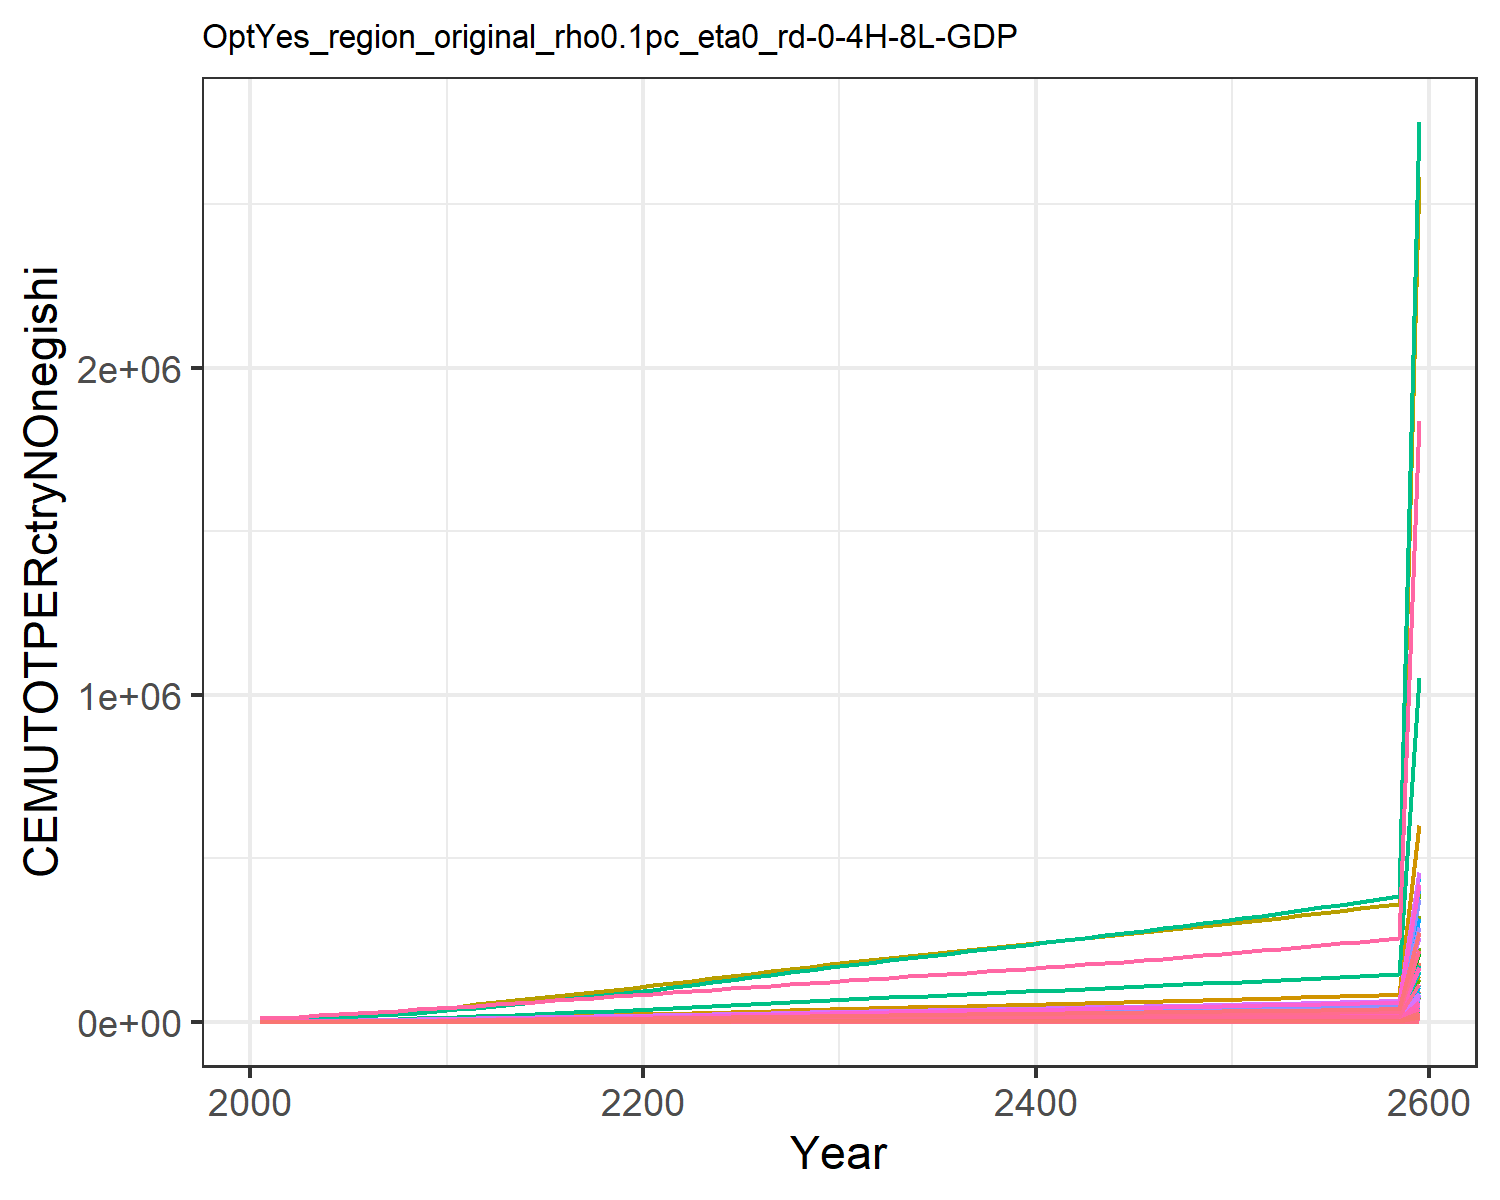

Source data for this figure (header and first rows):
44.23161927947671, 46.52547906947925, 10.408504728281219, 292.5637002908402, 347.3175745472331, 8.552635393911812, 637.3340699081874, 221.94793769729947, 45.639920116945895, 7.84292010888736, 263.412120289616, 10.505677905795634, 16.93715796603894, 260.27339132705555, 38.175490549380704, 30.769277393173812, 4.356307412302524, 12.768446195976313, 47.13527159962087, 1.3944005947478149, 37.96650092254304, 1271.244517100352, 2.016901807199579, 7.158132815187024
53.97, 72.11, 12.19, 448, 497.9, 9.93, 770.6, 257.4, 53.92, 10.23, 305.2, 14.8, 23.48, 327.8, 45.32, 46.83, 6.292, 15, 55.88, 1.931, 52.34, 1805, 2.876, 9.786
70.99, 115.6, 16.22, 674.7, 707.2, 13.03, 982.7, 322.5, 72.66, 13.38, 382.2, 21.41, 33.29, 462.6, 61.46, 70.15, 8.998, 20.02, 75.56, 2.667, 71.94, 2546, 4.072, 16.07
92.5, 178, 20.72, 953.5, 952.7, 16.47, 1199, 388.1, 93.6, 17.24, 459.5, 30.39, 46.43, 640.9, 79.52, 98.78, 12.18, 25.62, 97.55, 3.521, 94.67, 3412, 5.474, 24.81
119, 265.9, 25.68, 1286, 1221, 20.27, 1405, 453.8, 116.7, 22.04, 537.2, 42.56, 64.02, 867.5, 99.48, 132.9, 15.66, 31.81, 121.9, 4.45, 119.3, 4359, 7.006, 36.28
147.4, 367.6, 30.89, 1629, 1489, 24.25, 1586, 515.2, 141.1, 26.85, 609.7, 56.08, 83.33, 1119, 120.5, 168, 19.14, 38.32, 147.4, 5.368, 143.7, 5301, 8.532, 49.43
178.1, 477.3, 36.44, 1987, 1766, 28.49, 1744, 572.5, 167, 31.6, 677.4, 70.32, 103.5, 1394, 142.8, 204.6, 22.75, 45.24, 174.6, 6.318, 168.8, 6275, 10.11, 64.02
213.8, 608.9, 42.27, 2387, 2062, 32.95, 1898, 629, 194.2, 37.24, 744.1, 87.37, 127.7, 1714, 166.3, 245.6, 26.6, 52.5, 203.2, 7.331, 195.6, 7316, 11.8, 80.97
254.4, 764, 48.28, 2831, 2373, 37.55, 2047, 684.4, 222.3, 43.86, 809.6, 107.5, 156.2, 2079, 190.5, 291, 30.65, 60.01, 232.7, 8.4, 223.9, 8412, 13.58, 100.3
300.8, 954.3, 54.07, 3349, 2697, 41.98, 2176, 734.5, 249.3, 51.92, 868.7, 132.1, 191.1, 2494, 213.8, 344.1, 34.87, 67.23, 261, 9.511, 253.4, 9552, 15.43, 122.3
348.2, 1141, 60.86, 3842, 3041, 47.19, 2338, 794.7, 280.9, 59.49, 939.8, 156, 224.8, 2921, 241.1, 394.6, 39.34, 75.69, 294.2, 10.69, 284.6, 10761, 17.38, 145
399.8, 1302, 68.83, 4184, 3362, 53.31, 2522, 861, 318.1, 65.67, 1018, 176.3, 253.5, 3387, 273.1, 429.5, 43.52, 85.64, 333.2, 11.79, 313.8, 11891, 19.22, 169.9
449, 1464, 78.04, 4610, 3750, 60.39, 2756, 945.7, 361, 71.88, 1118, 196.8, 282.4, 3831, 310, 473.1, 48.57, 97.12, 378.2, 13.13, 349.1, 13259, 21.44, 193.6
500.4, 1628, 87.39, 5018, 4131, 67.58, 2982, 1027, 404.6, 78.21, 1215, 217.6, 311.7, 4296, 347.5, 514.9, 53.54, 108.8, 423.8, 14.44, 383.8, 14601, 23.61, 218.4
553.5, 1792, 96.9, 5413, 4508, 74.88, 3202, 1108, 448.8, 84.57, 1310, 238.4, 341.1, 4775, 385.6, 555.3, 58.44, 120.6, 470.2, 15.73, 418, 15927, 25.76, 244
607.5, 1955, 106.5, 5798, 4880, 82.28, 3421, 1188, 493.8, 90.89, 1404, 259.1, 370.3, 5263, 424.3, 594.7, 63.29, 132.7, 517.3, 17.01, 451.8, 17238, 27.89, 270.1
662.1, 2115, 116.3, 6172, 5248, 89.77, 3639, 1267, 539.2, 97.12, 1498, 279.5, 399.1, 5756, 463.4, 633, 68.08, 144.8, 564.9, 18.28, 485.3, 18535, 30, 296.4
716.7, 2271, 126.1, 6537, 5611, 97.32, 3856, 1347, 585, 103.2, 1593, 299.3, 427.2, 6249, 502.8, 670.4, 72.82, 157.1, 612.9, 19.53, 518.4, 19815, 32.07, 322.7
771.1, 2422, 136, 6892, 5969, 104.9, 4074, 1427, 631, 109.1, 1687, 318.5, 454.4, 6739, 542.4, 706.8, 77.48, 169.4, 661.1, 20.76, 550.9, 21076, 34.12, 348.9
824.8, 2567, 145.8, 7238, 6321, 112.5, 4292, 1507, 677.1, 114.8, 1781, 337, 480.6, 7223, 582.1, 742.2, 82.07, 181.7, 709.4, 21.97, 582.9, 22315, 36.13, 374.8
882.5, 2721, 156, 7613, 6698, 120.3, 4511, 1588, 724.6, 120.9, 1877, 356.7, 508.6, 7742, 623, 780.6, 86.98, 194.4, 759.1, 23.27, 617.3, 23642, 38.29, 402.4
945.9, 2890, 166.6, 8033, 7110, 128.5, 4734, 1671, 773.9, 127.7, 1975, 378.5, 539.5, 8309, 665.4, 823.7, 92.35, 207.6, 810.7, 24.69, 654.9, 25097, 40.65, 432.6
1011, 3082, 177.3, 8465, 7534, 136.7, 4957, 1755, 823.9, 135.6, 2074, 403.3, 574.8, 8892, 708.4, 867.9, 97.87, 221, 863, 26.15, 693.6, 26591, 43.07, 463.7
1077, 3281, 188.1, 8904, 7966, 145, 5183, 1840, 874.4, 143.8, 2174, 429, 611.5, 9485, 751.9, 913, 103.5, 234.5, 915.9, 27.64, 733, 28112, 45.54, 495.3
1144, 3484, 199, 9348, 8403, 153.4, 5410, 1925, 925.2, 152.2, 2275, 455.3, 648.9, 10085, 795.7, 958.6, 109.2, 248.1, 969.2, 29.15, 772.8, 29651, 48.04, 527.2
1214, 3693, 210.1, 9813, 8857, 162, 5646, 2014, 977.3, 160.8, 2380, 482.3, 687.5, 10710, 840.5, 1006, 115.1, 262.1, 1024, 30.72, 814.2, 31251, 50.64, 560.5
1284, 3903, 221.3, 10275, 9311, 170.6, 5882, 2103, 1029, 169.5, 2486, 509.5, 726.2, 11332, 885.3, 1054, 121, 276, 1078, 32.28, 855.7, 32851, 53.23, 593.6
1353, 4112, 232.5, 10736, 9766, 179.2, 6119, 2193, 1082, 178.2, 2591, 536.6, 765, 11951, 930.3, 1101, 126.9, 290, 1133, 33.85, 897.2, 34452, 55.83, 626.7
1422, 4322, 243.6, 11197, 10222, 187.9, 6356, 2283, 1134, 186.9, 2697, 563.9, 803.9, 12569, 975.3, 1148, 132.9, 304, 1188, 35.42, 938.8, 36059, 58.44, 659.6
1491, 4532, 254.9, 11659, 10680, 196.5, 6595, 2373, 1187, 195.6, 2804, 591.1, 842.9, 13186, 1021, 1196, 138.9, 318.1, 1243, 37, 980.6, 37674, 61.06, 692.6
1558, 4734, 265.7, 12104, 11119, 204.9, 6822, 2460, 1237, 204, 2906, 617.4, 880.4, 13781, 1064, 1241, 144.6, 331.6, 1296, 38.52, 1021, 39218, 63.57, 724.4
1621, 4926, 275.9, 12526, 11531, 212.8, 7033, 2540, 1285, 212, 3001, 642.3, 916.1, 14346, 1105, 1285, 149.9, 344.4, 1346, 39.94, 1058, 40668, 65.93, 754.7
1684, 5114, 286, 12943, 11936, 220.5, 7241, 2619, 1332, 219.8, 3095, 666.8, 951.1, 14901, 1146, 1328, 155.2, 357, 1395, 41.33, 1095, 42094, 68.24, 784.4
1745, 5300, 296, 13358, 12338, 228.2, 7447, 2698, 1379, 227.5, 3188, 691, 985.8, 15450, 1186, 1370, 160.4, 369.5, 1444, 42.72, 1132, 43509, 70.54, 813.9
1807, 5484, 305.9, 13773, 12739, 235.9, 7654, 2777, 1425, 235.2, 3281, 715, 1020, 15996, 1226, 1413, 165.7, 382, 1493, 44.1, 1168, 44920, 72.84, 843.1
1868, 5668, 315.8, 14188, 13140, 243.6, 7861, 2856, 1472, 242.9, 3374, 739, 1055, 16539, 1266, 1456, 170.9, 394.4, 1542, 45.48, 1205, 46332, 75.13, 872.3
1929, 5851, 325.8, 14606, 13543, 251.3, 8070, 2936, 1519, 250.5, 3469, 762.9, 1089, 17082, 1306, 1498, 176.2, 406.9, 1591, 46.87, 1242, 47749, 77.44, 901.5
1990, 6034, 335.8, 15026, 13948, 259, 8281, 3017, 1566, 258.2, 3564, 786.8, 1123, 17625, 1347, 1542, 181.4, 419.5, 1640, 48.27, 1279, 49174, 79.75, 930.7
2051, 6217, 345.8, 15449, 14355, 266.8, 8493, 3098, 1613, 265.9, 3660, 810.8, 1158, 18169, 1387, 1585, 186.7, 432.1, 1689, 49.67, 1316, 50608, 82.08, 960
2113, 6401, 355.9, 15877, 14767, 274.6, 8708, 3181, 1660, 273.6, 3757, 834.8, 1193, 18715, 1428, 1629, 192.1, 444.8, 1739, 51.09, 1353, 52054, 84.43, 989.4
2175, 6585, 366.1, 16309, 15181, 282.5, 8926, 3264, 1708, 281.4, 3856, 859, 1227, 19264, 1469, 1674, 197.5, 457.6, 1789, 52.52, 1391, 53513, 86.81, 1019
2237, 6771, 376.4, 16746, 15601, 290.4, 9146, 3349, 1756, 289.2, 3955, 883.3, 1262, 19816, 1511, 1719, 203, 470.5, 1840, 53.97, 1429, 54988, 89.21, 1049
2300, 6957, 386.8, 17188, 16025, 298.5, 9370, 3435, 1805, 297.1, 4057, 907.7, 1298, 20371, 1553, 1764, 208.5, 483.5, 1891, 55.43, 1468, 56480, 91.63, 1079
2363, 7145, 397.3, 17636, 16454, 306.6, 9596, 3522, 1854, 305, 4160, 932.4, 1333, 20931, 1595, 1810, 214.1, 496.7, 1942, 56.91, 1507, 57990, 94.09, 1109
2427, 7334, 407.9, 18091, 16890, 314.8, 9826, 3611, 1904, 313, 4264, 957.3, 1369, 21496, 1638, 1857, 219.8, 510, 1995, 58.41, 1547, 59521, 96.58, 1139
2492, 7525, 418.7, 18552, 17331, 323.2, 10060, 3701, 1955, 321.1, 4370, 982.4, 1406, 22067, 1682, 1905, 225.5, 523.6, 2048, 59.94, 1587, 61073, 99.11, 1170
2557, 7718, 429.6, 19020, 17779, 331.6, 10297, 3792, 2006, 329.3, 4478, 1008, 1442, 22645, 1726, 1953, 231.4, 537.3, 2101, 61.48, 1628, 62648, 101.7, 1201
2623, 7913, 440.6, 19495, 18234, 340.2, 10538, 3886, 2058, 337.7, 4588, 1034, 1480, 23229, 1771, 2002, 237.3, 551.2, 2156, 63.05, 1670, 64247, 104.3, 1233
2690, 8111, 451.9, 19979, 18696, 348.9, 10783, 3980, 2111, 346.1, 4700, 1060, 1517, 23821, 1816, 2052, 243.3, 565.3, 2211, 64.65, 1712, 65873, 106.9, 1265
2758, 8311, 463.3, 20471, 19167, 357.8, 11033, 4077, 2165, 354.6, 4814, 1086, 1556, 24420, 1862, 2102, 249.5, 579.7, 2267, 66.27, 1755, 67526, 109.6, 1298
2827, 8514, 474.9, 20971, 19645, 366.8, 11287, 4176, 2219, 363.3, 4930, 1113, 1594, 25029, 1909, 2154, 255.7, 594.3, 2324, 67.92, 1798, 69208, 112.4, 1331
2898, 8720, 486.7, 21481, 20132, 375.9, 11545, 4276, 2275, 372.1, 5048, 1140, 1634, 25646, 1957, 2206, 262, 609.1, 2383, 69.6, 1843, 70919, 115.1, 1364
2969, 8929, 498.7, 22000, 20628, 385.2, 11808, 4378, 2331, 381.1, 5169, 1168, 1674, 26273, 2006, 2260, 268.5, 624.3, 2442, 71.31, 1888, 72663, 118, 1398
3042, 9141, 510.9, 22529, 21133, 394.7, 12076, 4483, 2389, 390.2, 5292, 1196, 1715, 26910, 2055, 2314, 275.1, 639.7, 2502, 73.06, 1934, 74438, 120.9, 1433
3115, 9357, 523.3, 23068, 21649, 404.4, 12350, 4589, 2447, 399.4, 5417, 1224, 1756, 27558, 2106, 2370, 281.8, 655.3, 2563, 74.84, 1981, 76248, 123.8, 1468
3190, 9576, 536, 23618, 22174, 414.2, 12628, 4698, 2507, 408.9, 5545, 1253, 1798, 28217, 2157, 2427, 288.7, 671.3, 2626, 76.65, 2029, 78094, 126.8, 1504
3267, 9799, 548.9, 24178, 22709, 424.3, 12912, 4808, 2568, 418.5, 5676, 1283, 1841, 28888, 2209, 2485, 295.7, 687.6, 2690, 78.5, 2078, 79976, 129.9, 1540
3345, 10026, 562.1, 24750, 23256, 434.5, 13201, 4922, 2630, 428.3, 5809, 1313, 1885, 29570, 2263, 2544, 302.8, 704.2, 2755, 80.39, 2128, 81896, 133, 1577
3424, 10256, 575.6, 25334, 23814, 445, 13496, 5037, 2694, 438.2, 5945, 1344, 1930, 30265, 2317, 2604, 310.1, 721.2, 2821, 82.31, 2179, 83855, 136.2, 1615
24508, 73405, 4119, 181314, 170437, 3185, 96591, 36052, 19278, 3137, 42552, 9618, 13813, 216612, 16586, 18635, 2219, 5162, 20191, 589.1, 15595, 600158, 975, 11561
